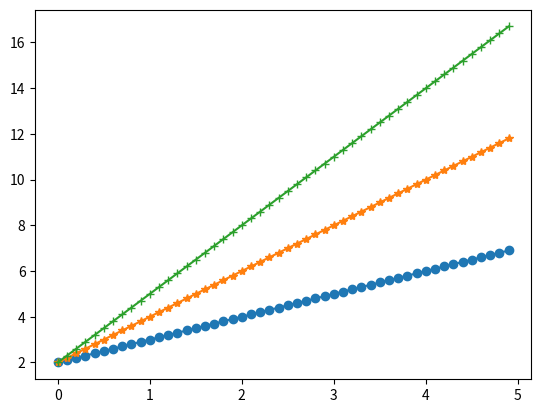

The matplotlib source for this figure:
import matplotlib.pyplot as plt
import numpy as np

x = np.arange(0., 5., 0.1)
y1 = 2 + 1.0*x
y2 = 2 + 2.0*x
y3 = 2 + 3.0*x


plt.plot(x, y1, marker="o") 
plt.plot(x, y2, marker="*") 
plt.plot(x, y3, marker="+") 
plt.show()
